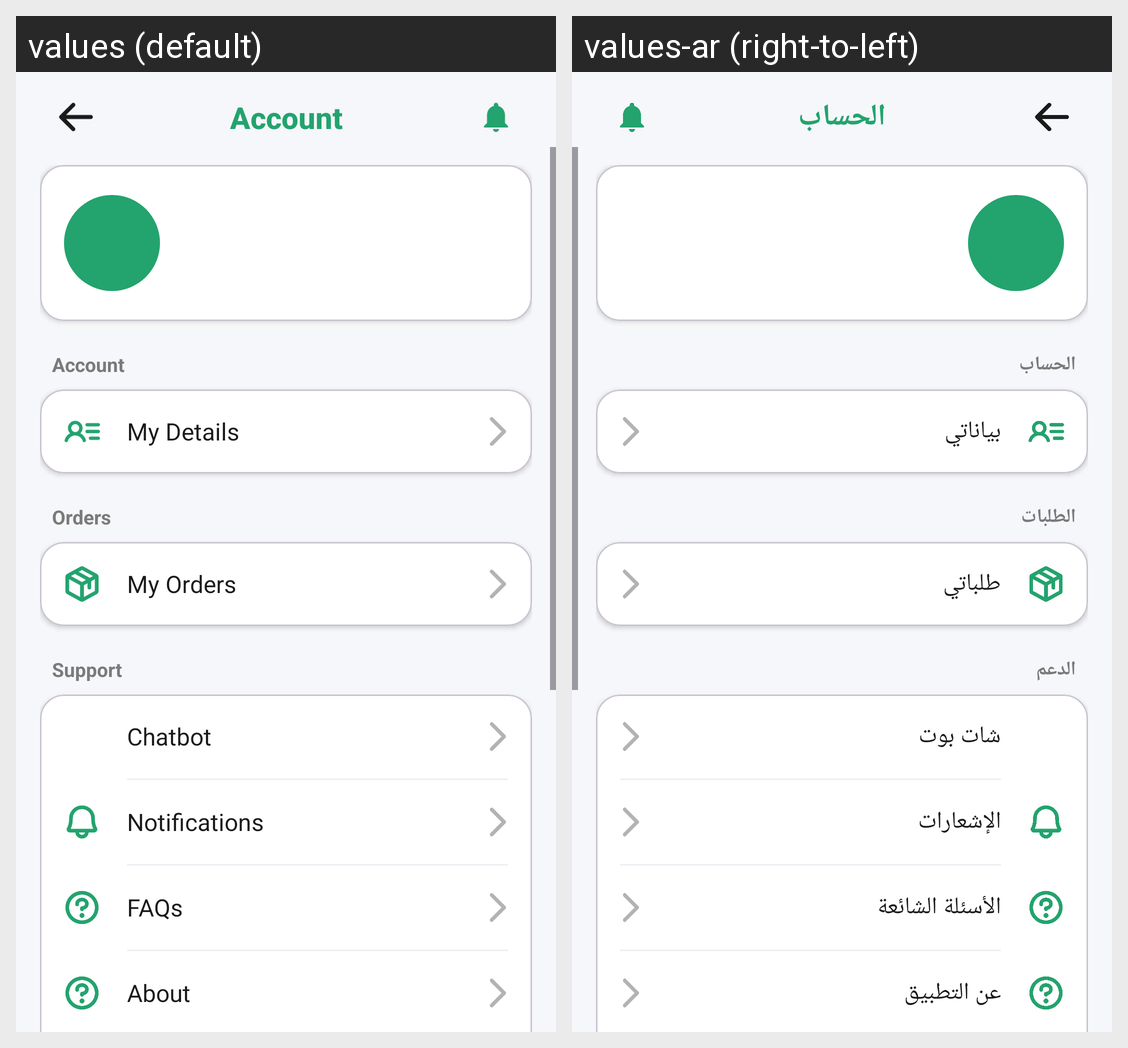

For this localized Android screen grid, give each drawn string resource with its value in every locale shown.
Android screen res/layout/fragment_account.xml rendered under 2 locales, left to right: values (default), values-ar (right-to-left). Device: Nexus 5 (rendered at 1080×1920; each locale shown at half size, 540×960, under a caption strip naming it); theme Theme.ShopSphere.
Strings drawn on this screen, with the default value and each locale's value (text and hints the layout hard-codes, and strings that could not be matched under every locale, appear in the picture but are not listed):

account_title
  values: Account
  values-ar: الحساب

account_section_account
  values: Account
  values-ar: الحساب

account_my_details
  values: My Details
  values-ar: بياناتي

account_section_orders
  values: Orders
  values-ar: الطلبات

account_my_orders
  values: My Orders
  values-ar: طلباتي

account_section_support
  values: Support
  values-ar: الدعم

account_help_center
  values: Chatbot
  values-ar: شات بوت

account_notifications
  values: Notifications
  values-ar: الإشعارات

account_faqs
  values: FAQs
  values-ar: الأسئلة الشائعة

account_about
  values: About
  values-ar: عن التطبيق
